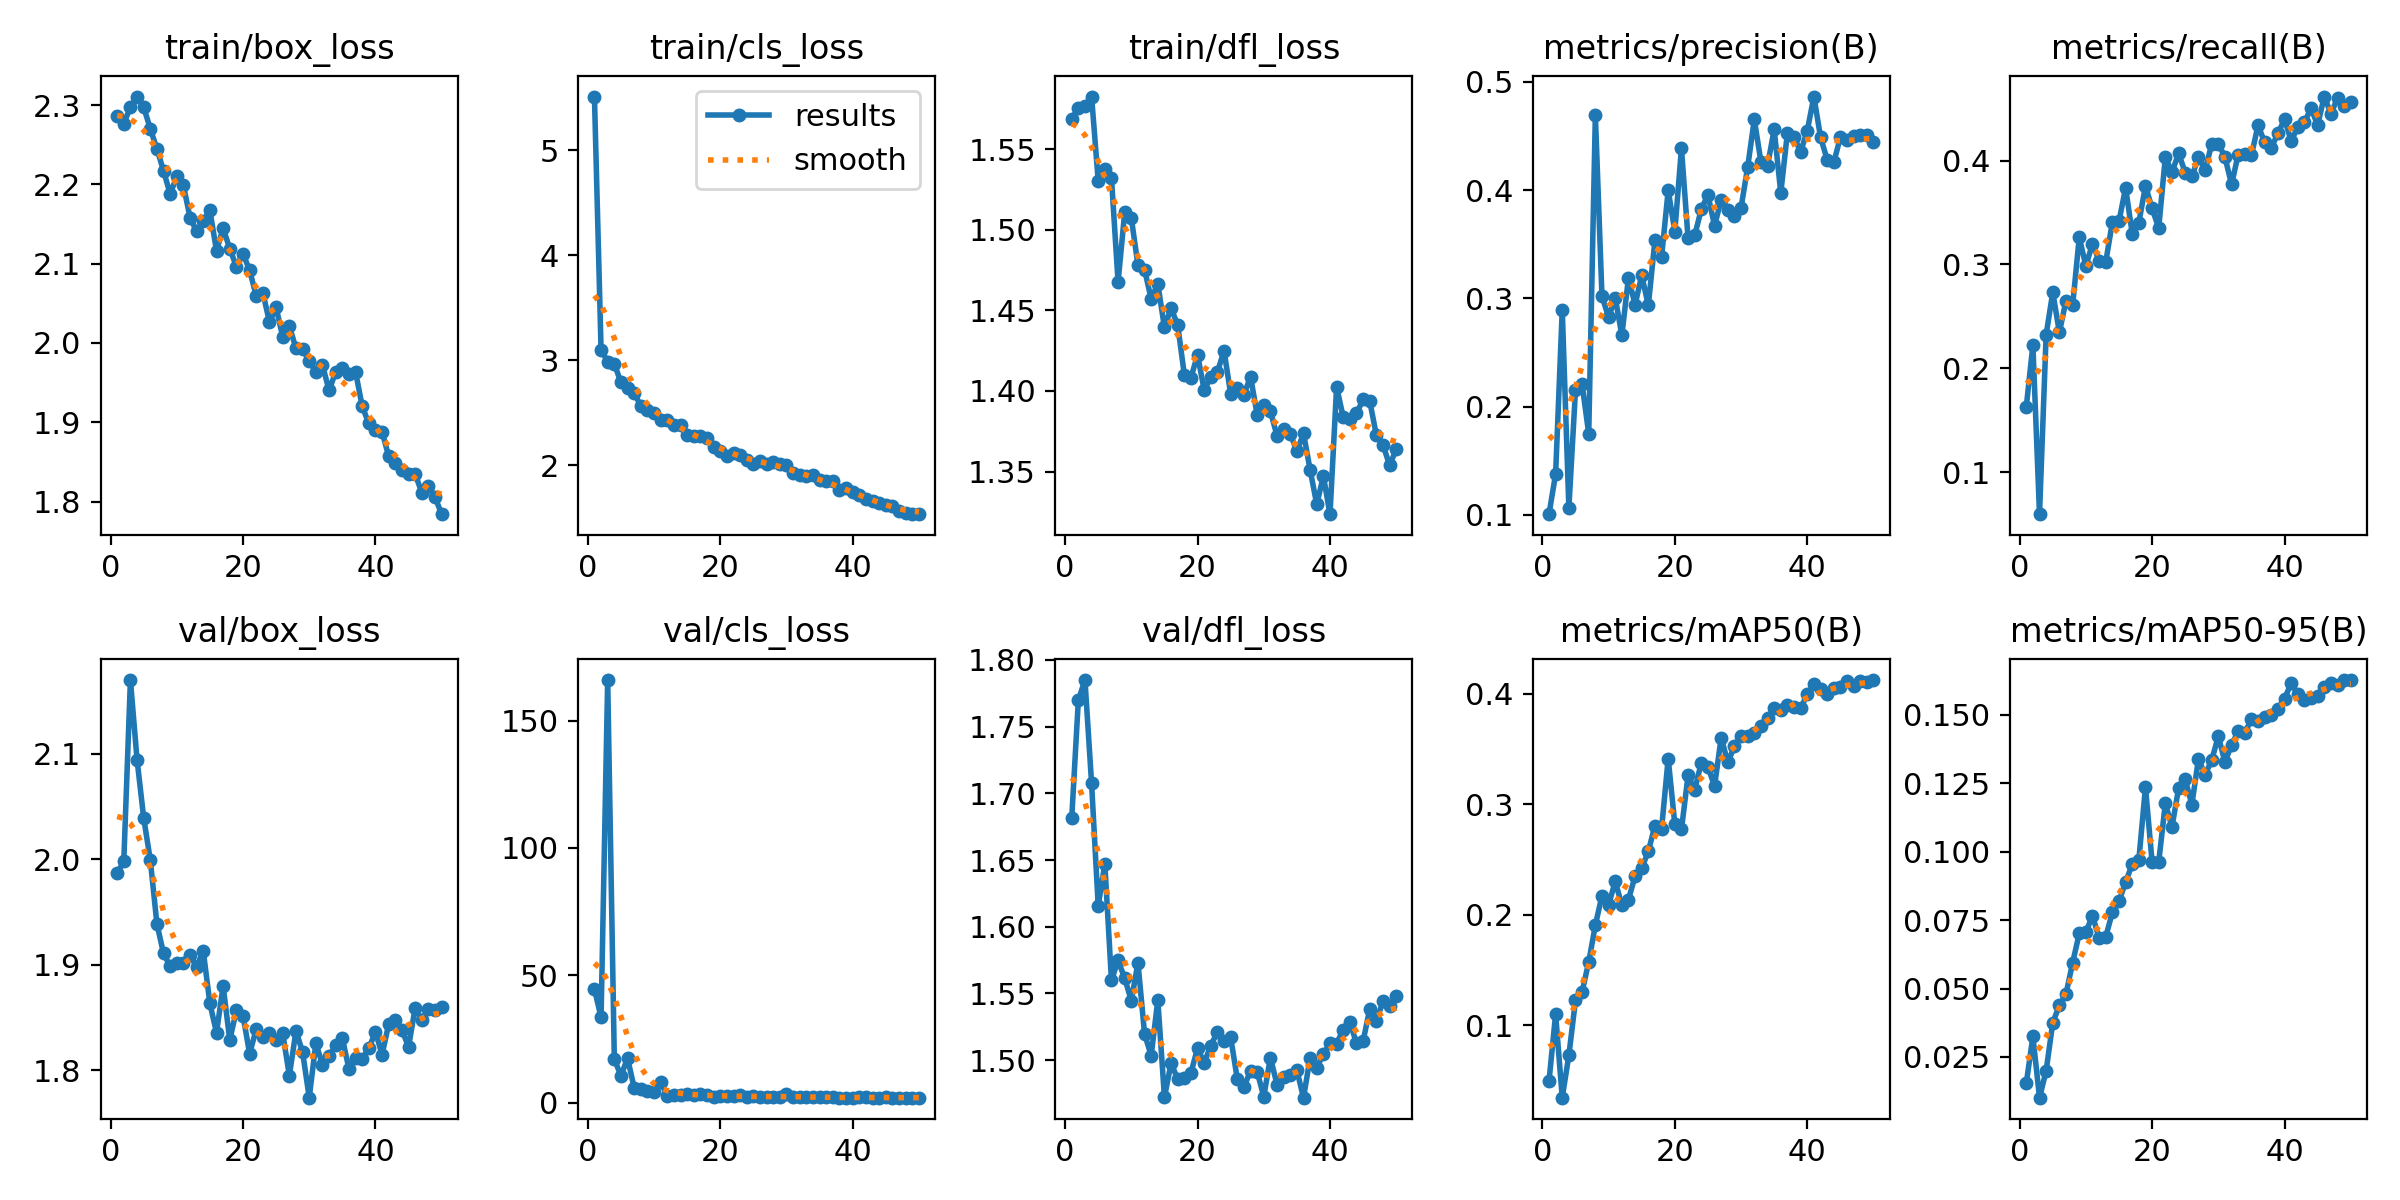

The file beside this chart, header and first rows:
epoch, time, train/box_loss, train/cls_loss, train/dfl_loss, metrics/precision(B), metrics/recall(B), metrics/mAP50(B), metrics/mAP50-95(B), val/box_loss, val/cls_loss, val/dfl_loss, lr/pg0, lr/pg1, lr/pg2
1, 76.35, 2.286, 5.514, 1.569, 0.1007, 0.1629, 0.04922, 0.01534, 1.987, 44.49, 1.681, 0.0004099, 0.0004099, 0.0004099
2, 125.1, 2.277, 3.103, 1.576, 0.1379, 0.2224, 0.1099, 0.0325, 1.998, 33.52, 1.77, 0.0008102, 0.0008102, 0.0008102
3, 179.3, 2.297, 2.988, 1.577, 0.2895, 0.0597, 0.03443, 0.01013, 2.17, 165.9, 1.785, 0.001194, 0.001194, 0.001194
4, 231.5, 2.311, 2.968, 1.583, 0.1067, 0.2324, 0.07285, 0.01995, 2.094, 17.11, 1.707, 0.001176, 0.001176, 0.001176
5, 284.6, 2.297, 2.791, 1.53, 0.2153, 0.2732, 0.1225, 0.03752, 2.039, 10.52, 1.615, 0.001151, 0.001151, 0.001151
6, 337.7, 2.27, 2.737, 1.538, 0.2205, 0.2347, 0.1303, 0.04383, 1.999, 17.39, 1.647, 0.001126, 0.001126, 0.001126
7, 390.4, 2.245, 2.691, 1.532, 0.1751, 0.2652, 0.1572, 0.04808, 1.939, 5.822, 1.56, 0.001102, 0.001102, 0.001102
8, 443.6, 2.217, 2.567, 1.468, 0.4692, 0.2605, 0.1905, 0.05941, 1.911, 5.406, 1.575, 0.001077, 0.001077, 0.001077
9, 496.7, 2.188, 2.528, 1.511, 0.302, 0.326, 0.2172, 0.07015, 1.899, 4.362, 1.561, 0.001052, 0.001052, 0.001052
10, 549.9, 2.21, 2.501, 1.507, 0.2825, 0.2986, 0.2086, 0.07072, 1.902, 4.198, 1.544, 0.001027, 0.001027, 0.001027
11, 602.9, 2.199, 2.437, 1.478, 0.3007, 0.3198, 0.2302, 0.07653, 1.902, 8.109, 1.573, 0.001002, 0.001002, 0.001002
12, 655.7, 2.158, 2.437, 1.475, 0.266, 0.3037, 0.2083, 0.06848, 1.909, 2.624, 1.52, 0.0009778, 0.0009778, 0.0009778
13, 708.7, 2.141, 2.384, 1.457, 0.3191, 0.3023, 0.2136, 0.06888, 1.898, 3.174, 1.503, 0.000953, 0.000953, 0.000953
14, 761.5, 2.154, 2.387, 1.467, 0.2941, 0.3407, 0.2348, 0.07786, 1.913, 2.814, 1.545, 0.0009283, 0.0009283, 0.0009283
15, 814.7, 2.167, 2.286, 1.44, 0.3211, 0.3415, 0.2419, 0.08195, 1.863, 3.177, 1.472, 0.0009035, 0.0009035, 0.0009035
16, 868, 2.116, 2.279, 1.451, 0.2935, 0.3738, 0.2573, 0.08891, 1.836, 3.16, 1.497, 0.0008787, 0.0008787, 0.0008787
17, 920.9, 2.145, 2.284, 1.441, 0.3537, 0.3297, 0.2805, 0.09546, 1.88, 3.235, 1.486, 0.000854, 0.000854, 0.000854
18, 973.8, 2.119, 2.259, 1.41, 0.3383, 0.3401, 0.2778, 0.09709, 1.829, 2.967, 1.486, 0.0008293, 0.0008293, 0.0008293
19, 1027, 2.096, 2.173, 1.408, 0.3998, 0.3756, 0.3412, 0.1236, 1.857, 2.166, 1.49, 0.0008045, 0.0008045, 0.0008045
20, 1080, 2.113, 2.141, 1.422, 0.3617, 0.3538, 0.2818, 0.09625, 1.852, 2.399, 1.509, 0.0007797, 0.0007797, 0.0007797
21, 1133, 2.092, 2.095, 1.401, 0.4385, 0.3351, 0.2771, 0.09625, 1.816, 2.504, 1.498, 0.000755, 0.000755, 0.000755
22, 1186, 2.059, 2.117, 1.408, 0.3554, 0.4033, 0.326, 0.1177, 1.839, 2.501, 1.511, 0.0007302, 0.0007302, 0.0007302
23, 1239, 2.063, 2.096, 1.412, 0.3581, 0.3886, 0.3127, 0.109, 1.832, 3.146, 1.521, 0.0007055, 0.0007055, 0.0007055
24, 1291, 2.026, 2.048, 1.425, 0.3824, 0.4068, 0.3376, 0.1232, 1.835, 2.205, 1.515, 0.0006808, 0.0006808, 0.0006808
25, 1344, 2.045, 2.014, 1.398, 0.3955, 0.3884, 0.3335, 0.1265, 1.829, 2.506, 1.517, 0.000656, 0.000656, 0.000656
26, 1397, 2.008, 2.038, 1.402, 0.367, 0.3846, 0.3164, 0.1172, 1.835, 2.099, 1.486, 0.0006312, 0.0006312, 0.0006312
27, 1450, 2.021, 2.014, 1.398, 0.3911, 0.4031, 0.3601, 0.1338, 1.795, 2.123, 1.48, 0.0006065, 0.0006065, 0.0006065
28, 1503, 1.993, 2.029, 1.409, 0.3819, 0.3905, 0.3378, 0.1281, 1.837, 2.148, 1.492, 0.0005818, 0.0005818, 0.0005818
29, 1556, 1.992, 2.017, 1.385, 0.3763, 0.4158, 0.3522, 0.1334, 1.817, 2.327, 1.491, 0.000557, 0.000557, 0.000557
30, 1609, 1.978, 2.007, 1.391, 0.3837, 0.4163, 0.3619, 0.1422, 1.774, 3.274, 1.473, 0.0005322, 0.0005322, 0.0005322
31, 1662, 1.964, 1.93, 1.387, 0.4212, 0.4032, 0.3615, 0.1328, 1.826, 2.172, 1.502, 0.0005075, 0.0005075, 0.0005075
32, 1715, 1.972, 1.913, 1.372, 0.4652, 0.377, 0.3645, 0.139, 1.806, 2.132, 1.482, 0.0004827, 0.0004827, 0.0004827
33, 1767, 1.94, 1.898, 1.376, 0.4262, 0.4058, 0.3706, 0.144, 1.814, 2.198, 1.488, 0.000458, 0.000458, 0.000458
34, 1820, 1.964, 1.907, 1.373, 0.4224, 0.4062, 0.3778, 0.1435, 1.824, 2.016, 1.489, 0.0004332, 0.0004332, 0.0004332
35, 1873, 1.969, 1.858, 1.363, 0.4561, 0.405, 0.3871, 0.1484, 1.83, 2.198, 1.492, 0.0004085, 0.0004085, 0.0004085
36, 1926, 1.96, 1.848, 1.374, 0.3974, 0.4339, 0.3847, 0.1479, 1.801, 2.048, 1.472, 0.0003837, 0.0003837, 0.0003837
37, 1979, 1.963, 1.849, 1.351, 0.4527, 0.4174, 0.3896, 0.1494, 1.811, 2.057, 1.502, 0.000359, 0.000359, 0.000359
38, 2032, 1.92, 1.771, 1.33, 0.449, 0.4122, 0.3883, 0.1498, 1.811, 1.936, 1.494, 0.0003343, 0.0003343, 0.0003343
39, 2085, 1.898, 1.786, 1.347, 0.4353, 0.4261, 0.3867, 0.1523, 1.821, 1.936, 1.505, 0.0003095, 0.0003095, 0.0003095
40, 2137, 1.891, 1.75, 1.323, 0.4548, 0.4396, 0.3994, 0.1559, 1.837, 1.99, 1.512, 0.0002848, 0.0002848, 0.0002848
41, 2192, 1.888, 1.715, 1.403, 0.4864, 0.419, 0.4083, 0.1616, 1.815, 2.035, 1.512, 0.00026, 0.00026, 0.00026
42, 2244, 1.857, 1.68, 1.384, 0.4489, 0.432, 0.4042, 0.1575, 1.844, 2.077, 1.523, 0.0002352, 0.0002352, 0.0002352
43, 2297, 1.849, 1.661, 1.383, 0.4282, 0.4367, 0.3996, 0.1555, 1.847, 1.996, 1.528, 0.0002105, 0.0002105, 0.0002105
44, 2349, 1.839, 1.644, 1.386, 0.4255, 0.4502, 0.405, 0.1562, 1.838, 1.935, 1.513, 0.0001857, 0.0001857, 0.0001857
45, 2401, 1.835, 1.626, 1.395, 0.4487, 0.4341, 0.406, 0.1567, 1.822, 2.062, 1.514, 0.000161, 0.000161, 0.000161
46, 2454, 1.835, 1.613, 1.394, 0.4458, 0.4615, 0.411, 0.1602, 1.859, 1.965, 1.538, 0.0001363, 0.0001363, 0.0001363
47, 2506, 1.811, 1.565, 1.373, 0.4499, 0.4451, 0.4066, 0.1618, 1.848, 1.956, 1.529, 0.0001115, 0.0001115, 0.0001115
48, 2558, 1.82, 1.543, 1.367, 0.4511, 0.4599, 0.4117, 0.161, 1.858, 1.944, 1.544, 8.675e-05, 8.675e-05, 8.675e-05
49, 2610, 1.805, 1.538, 1.354, 0.4506, 0.4522, 0.4106, 0.1627, 1.857, 1.929, 1.541, 6.2e-05, 6.2e-05, 6.2e-05
50, 2662, 1.784, 1.536, 1.364, 0.4448, 0.4562, 0.4122, 0.1627, 1.86, 1.932, 1.548, 3.725e-05, 3.725e-05, 3.725e-05
